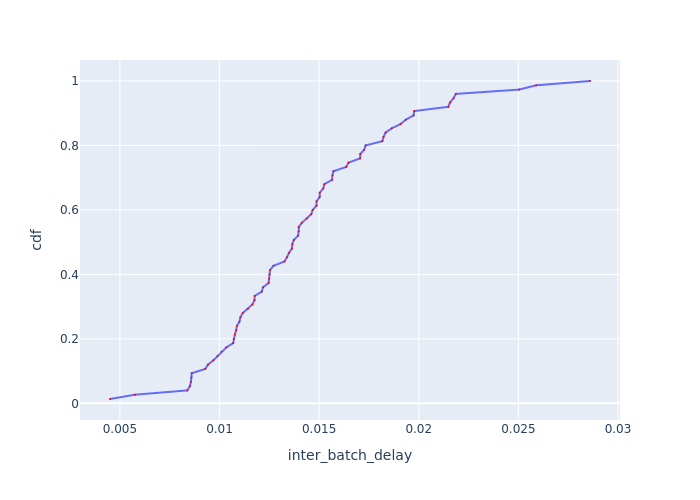

Data behind this chart, as committed beside it:
Batch Id, inter_batch_delay, cdf
8, 0.004503, 0.01333
2, 0.005754, 0.02667
37, 0.008383, 0.04
23, 0.008516, 0.05333
53, 0.008565, 0.06667
30, 0.008595, 0.08
75, 0.008604, 0.09333
74, 0.009284, 0.1067
54, 0.009419, 0.12
4, 0.009692, 0.1333
6, 0.009901, 0.1467
43, 0.0101, 0.16
40, 0.01034, 0.1733
46, 0.01069, 0.1867
63, 0.01071, 0.2
36, 0.01077, 0.2133
39, 0.01084, 0.2267
20, 0.01087, 0.24
22, 0.011, 0.2533
33, 0.01105, 0.2667
41, 0.01116, 0.28
3, 0.01143, 0.2933
62, 0.01165, 0.3067
47, 0.01176, 0.32
7, 0.01176, 0.3333
51, 0.01212, 0.3467
52, 0.01219, 0.36
10, 0.01247, 0.3733
35, 0.01249, 0.3867
29, 0.01251, 0.4
48, 0.01253, 0.4133
67, 0.01271, 0.4267
26, 0.01326, 0.44
65, 0.01339, 0.4533
66, 0.01349, 0.4667
56, 0.01363, 0.48
45, 0.01365, 0.4933
72, 0.01373, 0.5067
34, 0.01394, 0.52
11, 0.01397, 0.5333
21, 0.01397, 0.5467
49, 0.01413, 0.56
38, 0.0144, 0.5733
60, 0.0146, 0.5867
73, 0.01468, 0.6
18, 0.01487, 0.6133
24, 0.01487, 0.6267
31, 0.01503, 0.64
15, 0.01503, 0.6533
14, 0.01521, 0.6667
25, 0.01526, 0.68
12, 0.01565, 0.6933
44, 0.01567, 0.7067
5, 0.01572, 0.72
42, 0.01636, 0.7333
28, 0.01647, 0.7467
69, 0.01706, 0.76
58, 0.01706, 0.7733
13, 0.01726, 0.7867
55, 0.01733, 0.8
... 15 more rows
